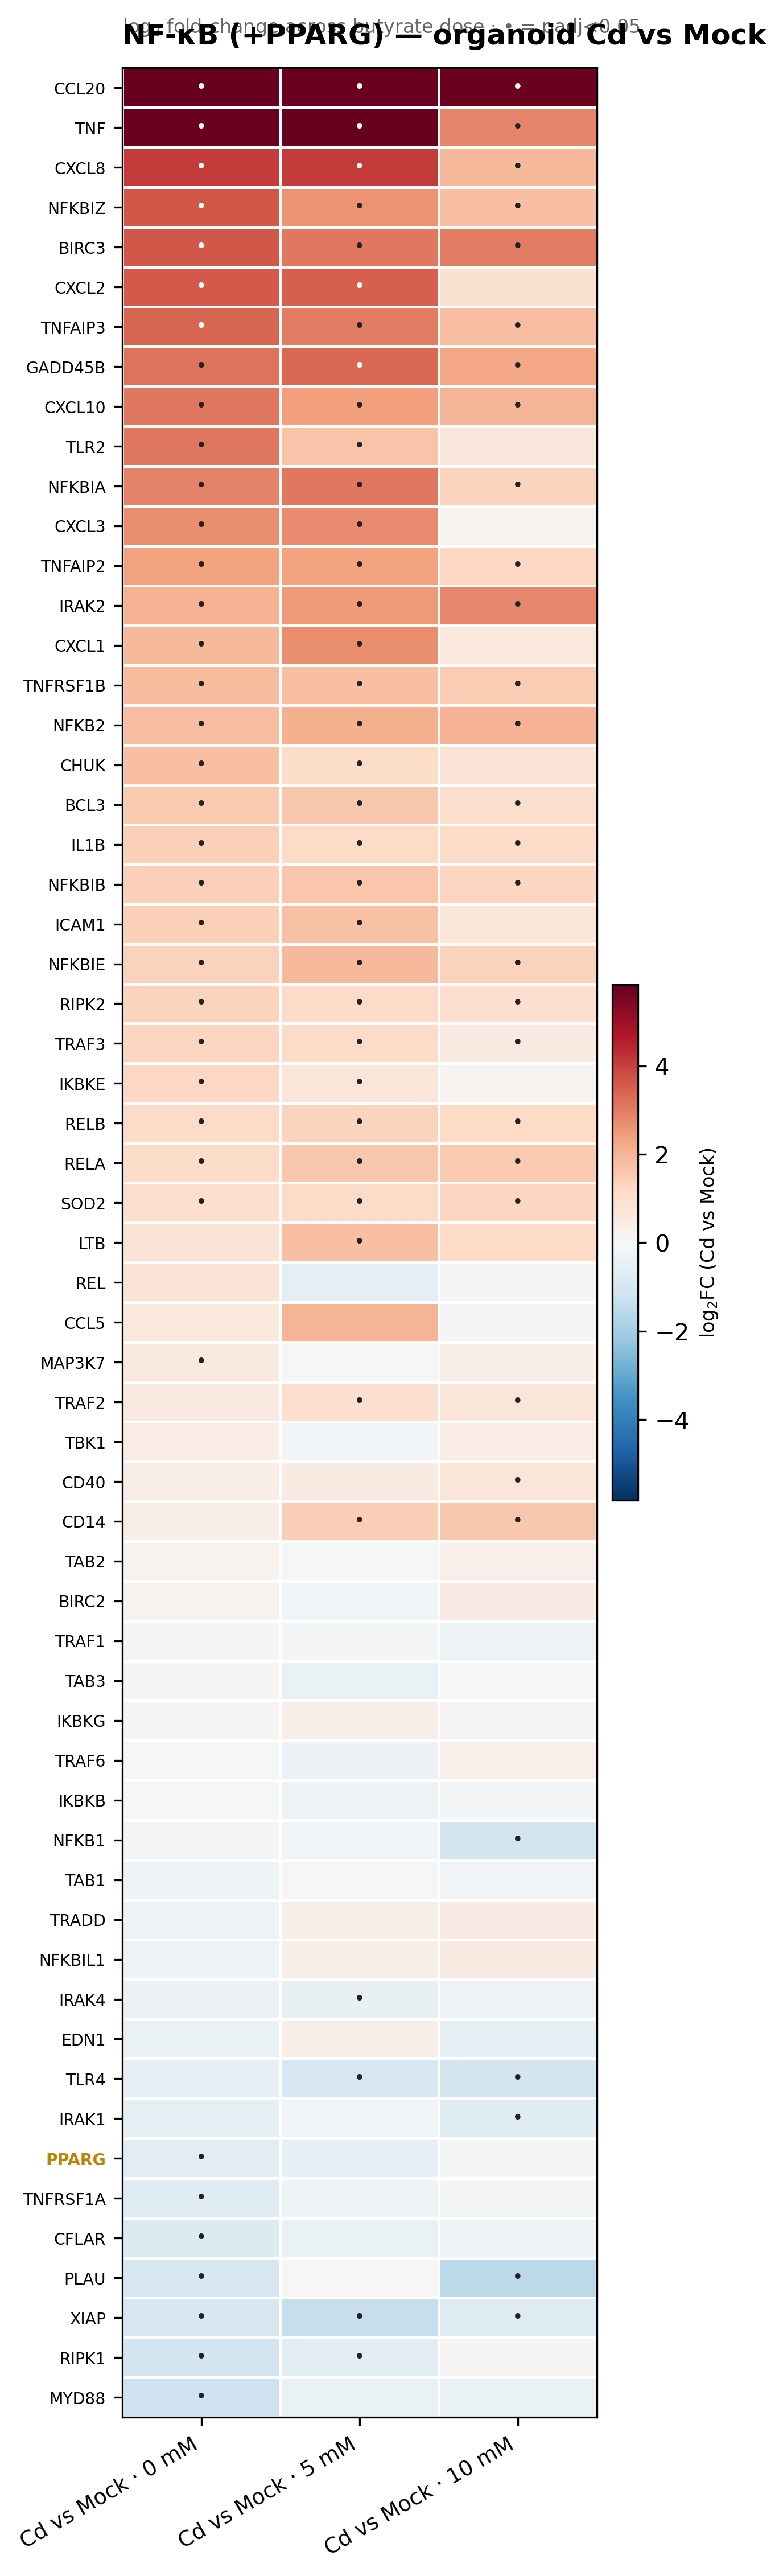

Values plotted in this chart, from the file beside it:
gene_symbol, Cd vs Mock · 0 mM log2FC, Cd vs Mock · 5 mM log2FC, Cd vs Mock · 10 mM log2FC, Cd vs Mock · 0 mM padj, Cd vs Mock · 5 mM padj, Cd vs Mock · 10 mM padj
CCL20, 5.831, 5.747, 5.708, 0.0, 0.0, 0.0
TNF, 5.754, 5.792, 2.838, 0.0, 0.0, 0.0
CXCL8, 4.09, 4.086, 1.9, 0.0, 0.0, 0.0
NFKBIZ, 3.628, 2.622, 1.772, 0.0, 0.0, 0.0
BIRC3, 3.619, 3.059, 3, 0.0, 0.0, 0.0
CXCL2, 3.556, 3.483, 0.882, 0.0, 0.0, 0.0585
TNFAIP3, 3.412, 2.971, 1.782, 0.0, 0.0, 0.0
GADD45B, 3.156, 3.363, 2.252, 0.0, 0.0, 0.0
CXCL10, 3.097, 2.409, 1.999, 0.0, 0.0006, 0.0166
TLR2, 3.082, 1.681, 0.6667, 0.0003, 0.0378, 0.479
NFKBIA, 2.872, 3.066, 1.276, 0.0, 0.0, 0.0019
CXCL3, 2.728, 2.77, 0.1972, 0.0, 0.0, 0.7787
TNFAIP2, 2.366, 2.347, 1.201, 0.0, 0.0, 0.0025
IRAK2, 2.034, 2.503, 2.786, 0.0, 0.0, 0.0
CXCL1, 1.912, 2.728, 0.6376, 0.0005, 0.0, 0.3045
TNFRSF1B, 1.849, 1.765, 1.458, 0.0, 0.0, 0.0
NFKB2, 1.814, 2.07, 2.024, 0.0, 0.0, 0.0
CHUK, 1.739, 1.068, 0.7438, 0.0, 0.0037, 0.0513
BCL3, 1.538, 1.555, 1.005, 0.0, 0.0, 0.0021
IL1B, 1.409, 1.181, 1.123, 0.0, 0.0, 0.0
NFKBIB, 1.389, 1.595, 1.254, 0.0, 0.0, 0.0
ICAM1, 1.378, 1.706, 0.7192, 0.0215, 0.0035, 0.2769
NFKBIE, 1.364, 1.885, 1.351, 0.0, 0.0, 0.0
RIPK2, 1.288, 1.125, 1.001, 0.0, 0.0, 0.0
TRAF3, 1.242, 1.135, 0.5394, 0.0, 0.0, 0.019
IKBKE, 1.188, 0.7087, 0.1593, 0.0001, 0.0227, 0.6693
RELB, 1.113, 1.287, 1.157, 0.0011, 0.0001, 0.0007
RELA, 1.075, 1.581, 1.523, 0.0001, 0.0, 0.0
SOD2, 0.993, 1.103, 1.266, 0.0, 0.0, 0.0
LTB, 0.7763, 1.752, 1.154, 0.2139, 0.0029, 0.0873
REL, 0.7671, -0.5418, -0.0477, 0.0897, 0.2447, 0.9334
CCL5, 0.6256, 1.96, -0.1206, 0.6032, 0.0805, 0.9351
MAP3K7, 0.5621, 0.0337, 0.351, 0.0431, 0.9245, 0.2327
TRAF2, 0.5255, 0.9613, 0.689, 0.0539, 0.0002, 0.0092
TBK1, 0.4274, -0.1675, 0.4216, 0.1974, 0.6467, 0.2068
CD40, 0.3783, 0.5167, 0.6924, 0.1983, 0.0548, 0.0076
CD14, 0.3449, 1.415, 1.568, 0.4881, 0.0007, 0.0001
TAB2, 0.2132, 0.0291, 0.3072, 0.3305, 0.9105, 0.1456
BIRC2, 0.2038, -0.1808, 0.4931, 0.5716, 0.6198, 0.1336
TRAF1, 0.0671, -0.0974, -0.316, 0.8286, 0.7483, 0.2414
TAB3, 0.0657, -0.3867, 0.008, 0.866, 0.2429, 0.9844
IKBKG, 0.0548, 0.3758, 0.0854, 0.9065, 0.344, 0.8533
TRAF6, 0.0026, -0.3201, 0.2882, 0.993, 0.2217, 0.2841
IKBKB, -0.0066, -0.292, -0.0738, 0.9815, 0.2243, 0.7951
NFKB1, -0.0824, -0.1418, -1.07, 0.8024, 0.65, 0.0
TAB1, -0.2705, -0.0238, -0.1661, 0.267, 0.9353, 0.5211
TRADD, -0.3025, 0.3301, 0.4833, 0.3469, 0.2967, 0.1144
NFKBIL1, -0.3084, 0.3907, 0.5024, 0.3774, 0.2477, 0.1331
IRAK4, -0.3323, -0.4472, -0.302, 0.1514, 0.042, 0.1913
EDN1, -0.3772, 0.3798, -0.5195, 0.186, 0.1802, 0.0613
TLR4, -0.5011, -0.9798, -1.073, 0.2336, 0.0118, 0.0056
IRAK1, -0.5589, -0.1597, -0.7198, 0.0971, 0.6757, 0.0277
PPARG, -0.6741, -0.4841, -0.0861, 0.0322, 0.1343, 0.8264
TNFRSF1A, -0.7551, -0.2397, -0.0618, 0.0092, 0.4637, 0.868
CFLAR, -0.7863, -0.4001, -0.2074, 0.0003, 0.0798, 0.4078
PLAU, -0.9576, 0.0085, -1.541, 0.0174, 0.9876, 0.0001
XIAP, -0.9998, -1.365, -0.7697, 0.0, 0.0, 0.0015
RIPK1, -1.137, -0.6353, 0.07, 0.0, 0.0021, 0.7909
MYD88, -1.22, -0.3953, -0.4029, 0.0, 0.0951, 0.0918
